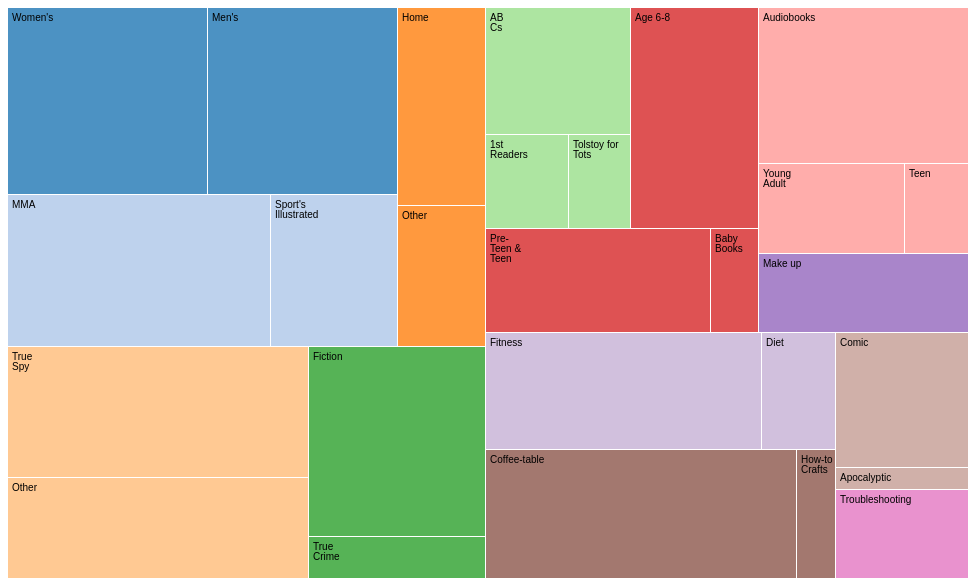
D3 v4 page, settled after 360 driven frames (6 s of simulated time); the page loaded 1 data file(s).


// ── tree.js
var svg = d3.select("svg"),
  width = +svg.attr("width"),
  height = +svg.attr("height");

var fader = function (color) {
    return d3.interpolateRgb(color, "#fff")(0.2);
  },
  color = d3.scaleOrdinal(d3.schemeCategory20.map(fader)),
  format = d3.format(",d");

var treemap = d3.treemap()
  .tile(d3.treemapResquarify)
  .size([width, height])
  .round(true)
  .paddingInner(1);

d3.json("bookstore.json", function (error, data) {
  if (error) throw error;

  var root = d3.hierarchy(data)
    .eachBefore(function (d) {
      d.data.id = (d.parent ? d.parent.data.id + "." : "") + d.data.name;
    })
    .sum(sumBySales)
    .sort(function (a, b) {
      return b.height - a.height || b.value - a.value;
    });

  treemap(root);

  var cell = svg.selectAll("g")
    .data(root.leaves())
    .enter().append("g")
    .attr("transform", function (d) {
      return "translate(" + d.x0 + "," + d.y0 + ")";
    });

  cell.append("rect")
    .attr("id", function (d) {
      return d.data.id;
    })
    .attr("width", function (d) {
      return d.x1 - d.x0;
    })
    .attr("height", function (d) {
      return d.y1 - d.y0;
    })
    .attr("fill", function (d) {
      return color(d.parent.data.id);
    });

  cell.append("clipPath")
    .attr("id", function (d) {
      return "clip-" + d.data.id;
    })
    .append("use")
    .attr("xlink:href", function (d) {
      return "#" + d.data.id;
    });

  cell.append("text")
    .attr("clip-path", function (d) {
      return "url(#clip-" + d.data.id + ")";
    })
    .selectAll("tspan")
    .data(function (d) {
      return d.data.name.split(/(?=[A-Z][^A-Z])/g);
    })
    .enter().append("tspan")
    .attr("x", 4)
    .attr("y", function (d, i) {
      return 13 + i * 10;
    })
    .text(function (d) {
      return d;
    });

  cell.append("title")
    .text(function (d) {
      if (document.getElementById("graphSelector").value === "sumByRevenue") {
        return "Revenue: " + format(d.data.revenue) + "\nSales: " + format(d.data.sales);
      } else {
        return "Sales: " + format(d.data.sales) + "\nRevenue: " + format(d.data.revenue);
      }
    });

  d3.select("#graphSelector")
    .on("change", function () {
      var selectedGraph = this.value === "sumByRevenue" ? sumByRevenue : sumBySales;
      changeGraph(selectedGraph);
    });

  function changeGraph(sum) {
    treemap(root.sum(sum));

    cell.transition()
      .duration(750)
      .attr("transform", function (d) {
        return "translate(" + d.x0 + "," + d.y0 + ")";
      })
      .select("rect")
      .attr("width", function (d) {
        return d.x1 - d.x0;
      })
      .attr("height", function (d) {
        return d.y1 - d.y0;
      });
  }
});

function sumByRevenue(d) {
  return d.revenue;
}

function sumBySales(d) {
  return d.sales;
}

### data: bookstore.json
{
 "name": "bookstore",
 "children": [
  {
   "name": "Arts & Photography",
   "children": [
    "{... 3 keys}",
    "{... 3 keys}"
   ]
  },
  {
   "name": "Children's Books",
   "children": [
    "{... 3 keys}",
    "{... 2 keys}",
    "{... 3 keys}",
    "{... 3 keys}"
   ]
  },
  {
   "name": "Computers & Internet",
   "children": [
    "{... 3 keys}"
   ]
  },
  {
   "name": "Mystery",
   "children": [
    "{... 2 keys}",
    "{... 2 keys}"
   ]
  },
  {
   "name": "Nonfiction",
   "children": [
    "{... 2 keys}"
   ]
  },
  {
   "name": "Magazine",
   "children": [
    "{... 2 keys}",
    "{... 3 keys}",
    "{... 3 keys}",
    "{... 2 keys}"
   ]
  },
  {
   "name": "Romance",
   "children": [
    "{... 2 keys}",
    "{... 3 keys}"
   ]
  },
  {
   "name": "Science Fiction & Fantasy",
   "children": [
    "{... 3 keys}",
    "{... 3 keys}"
   ]
  }
 ]
}